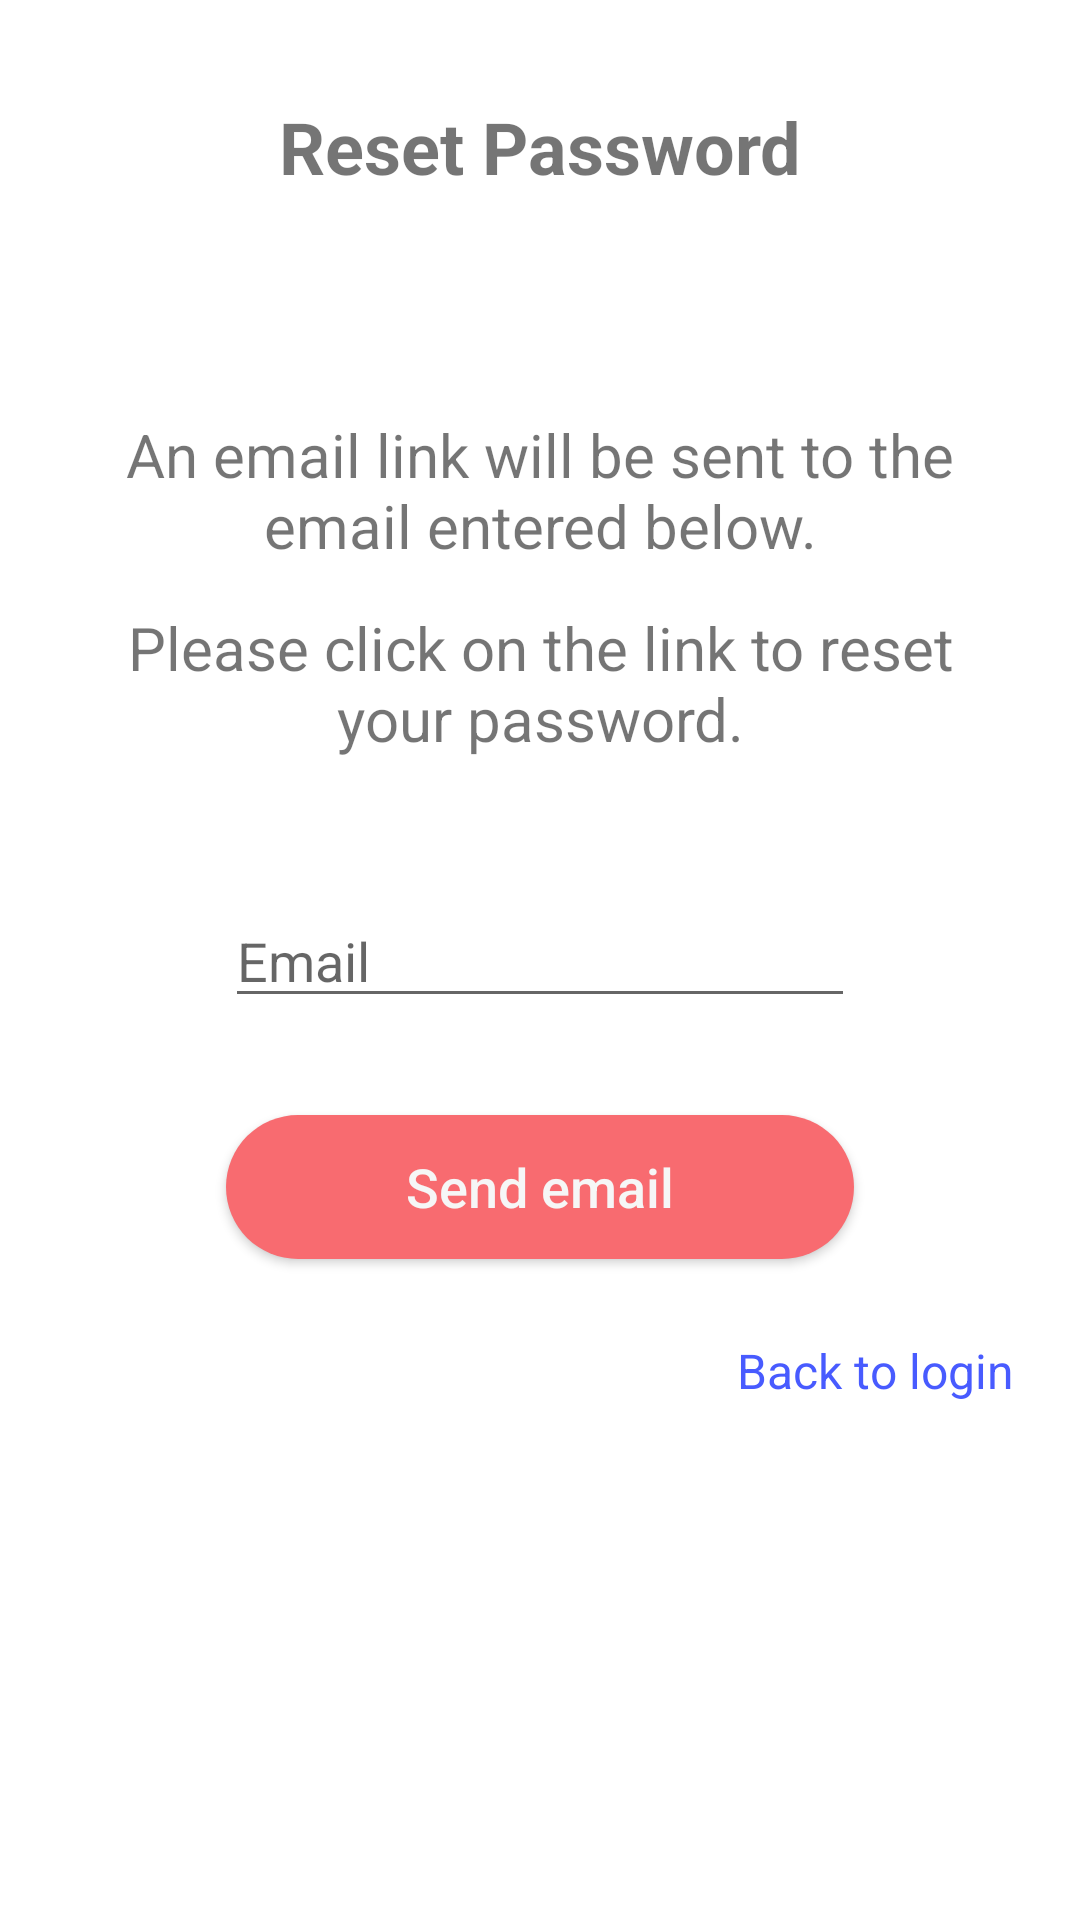

Android layout source for this screen:
<!-- AndroidManifest.xml: application theme AppTheme -->
<!-- res/layout/fragment_forgot_password.xml -->
<?xml version="1.0" encoding="utf-8"?>
<layout xmlns:android="http://schemas.android.com/apk/res/android"
    xmlns:app="http://schemas.android.com/apk/res-auto"
    xmlns:tools="http://schemas.android.com/tools">
<androidx.constraintlayout.widget.ConstraintLayout
    android:layout_width="match_parent"
    android:layout_height="match_parent"
    tools:context=".LoginForgotPassword">

    <TextView
        android:id="@+id/textView17"
        android:layout_width="300dp"
        android:layout_height="wrap_content"
        android:text="An email link will be sent to the email entered below."
        android:textAlignment="center"
        android:textSize="20sp"
        app:layout_constraintBottom_toBottomOf="parent"
        app:layout_constraintEnd_toEndOf="parent"
        app:layout_constraintStart_toStartOf="parent"
        app:layout_constraintTop_toBottomOf="@+id/textView21"
        app:layout_constraintVertical_bias="0.139" />

    <TextView
        android:id="@+id/textView19"
        android:layout_width="300dp"
        android:layout_height="wrap_content"
        android:text="Please click on the link to reset your password."
        android:textAlignment="center"
        android:textSize="20sp"
        app:layout_constraintBottom_toBottomOf="parent"
        app:layout_constraintEnd_toEndOf="parent"
        app:layout_constraintStart_toStartOf="parent"
        app:layout_constraintTop_toBottomOf="@+id/textView17"
        app:layout_constraintVertical_bias="0.034" />

    <EditText
        android:id="@+id/tfResetEmail"
        android:layout_width="wrap_content"
        android:layout_height="wrap_content"
        android:ems="10"
        android:hint="Email"
        android:inputType="textEmailAddress"
        app:layout_constraintBottom_toBottomOf="parent"
        app:layout_constraintEnd_toEndOf="parent"
        app:layout_constraintStart_toStartOf="parent"
        app:layout_constraintTop_toBottomOf="@+id/textView19"
        app:layout_constraintVertical_bias="0.13" />

    <androidx.appcompat.widget.AppCompatButton
        android:id="@+id/btnResetSendEmail"
        android:layout_width="wrap_content"
        android:layout_height="wrap_content"
        android:background="@drawable/style_button"
        android:text="Send email"
        android:textAllCaps="false"
        android:textColor="#F6F6F6"
        android:textSize="18sp"
        app:layout_constraintBottom_toBottomOf="parent"
        app:layout_constraintEnd_toEndOf="parent"
        app:layout_constraintStart_toStartOf="parent"
        app:layout_constraintTop_toBottomOf="@+id/tfResetEmail"
        app:layout_constraintVertical_bias="0.128"
        tools:layout_editor_absoluteX="141dp"
        tools:layout_editor_absoluteY="467dp" />

    <TextView
        android:id="@+id/textView21"
        android:layout_width="wrap_content"
        android:layout_height="wrap_content"
        android:text="Reset Password"
        android:textSize="24sp"
        android:textStyle="bold"
        app:layout_constraintBottom_toBottomOf="parent"
        app:layout_constraintEnd_toEndOf="parent"
        app:layout_constraintStart_toStartOf="parent"
        app:layout_constraintTop_toTopOf="parent"
        app:layout_constraintVertical_bias="0.054" />

    <TextView
        android:id="@+id/tvBackToLogin"
        android:layout_width="wrap_content"
        android:layout_height="wrap_content"
        android:text="Back to login"
        android:textColor="#485BFF"
        android:textSize="16sp"
        app:layout_constraintBottom_toBottomOf="parent"
        app:layout_constraintEnd_toEndOf="parent"
        app:layout_constraintHorizontal_bias="0.918"
        app:layout_constraintStart_toStartOf="parent"
        app:layout_constraintTop_toBottomOf="@+id/btnResetSendEmail"
        app:layout_constraintVertical_bias="0.132" />
</androidx.constraintlayout.widget.ConstraintLayout>
</layout>
<!-- resources referenced by this layout -->
<resources>
  <!-- drawable style_button (drawable) -->
  <?xml version="1.0" encoding="utf-8"?>
  <shape xmlns:android="http://schemas.android.com/apk/res/android">
      <corners android:radius="30dp" />
      <solid android:color="#F86B70" />
      <padding android:left="60dp" android:right="60dp" android:top="6dp" android:bottom="6dp" />
  </shape>
  <color name="md_theme_light_primary">#AB323B</color>
  <color name="md_theme_light_onPrimary">#FFFFFF</color>
  <color name="md_theme_light_primaryContainer">#FFDAD9</color>
  <color name="md_theme_light_onPrimaryContainer">#410008</color>
  <color name="md_theme_light_secondary">#5E4FB4</color>
  <color name="md_theme_light_onSecondary">#FFFFFF</color>
  <color name="md_theme_light_secondaryContainer">#E5DEFF</color>
  <color name="md_theme_light_onSecondaryContainer">#1A0063</color>
  <color name="md_theme_light_tertiary">#984060</color>
  <color name="md_theme_light_onTertiary">#FFFFFF</color>
  <color name="md_theme_light_tertiaryContainer">#FFD9E2</color>
  <color name="md_theme_light_onTertiaryContainer">#3E001D</color>
  <color name="md_theme_light_error">#BA1A1A</color>
  <color name="md_theme_light_errorContainer">#FFDAD6</color>
  <color name="md_theme_light_onError">#FFFFFF</color>
  <color name="md_theme_light_onErrorContainer">#410002</color>
  <color name="md_theme_light_background">#FFFBFF</color>
  <color name="md_theme_light_onBackground">#201A1A</color>
  <color name="md_theme_light_surface">#FFFBFF</color>
  <color name="md_theme_light_onSurface">#201A1A</color>
  <color name="md_theme_light_surfaceVariant">#F4DDDC</color>
  <color name="md_theme_light_onSurfaceVariant">#524343</color>
  <color name="md_theme_light_outline">#857372</color>
  <color name="md_theme_light_inverseOnSurface">#FBEEED</color>
  <color name="md_theme_light_inverseSurface">#362F2E</color>
  <color name="md_theme_light_inversePrimary">#FFB3B2</color>
</resources>
